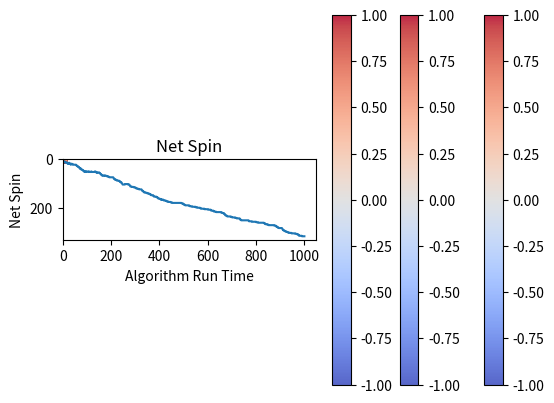

The matplotlib source for this figure:
import numpy as np
import matplotlib.pyplot as plt
from scipy.ndimage import generate_binary_structure
from scipy.signal import convolve2d

J = 1 # initialize coupling const

H = 1  # initialize external field

N = 20 # initialize number of sites

iter = 1001 # initialize number of iterations

class Ising():
    def __init__(self, N: int, H: float, J: float, loops:int):
        self.N = N # param for # of sites
        self.lattice = np.random.randint(0, 2, size = (N, N)) # reads in 0, 1 randomly
        self.lattice[self.lattice == 0] = -1 # for each randomly generated 0 --> -1 
        self.H = H # param for external field strength
        self.J = J # param for coupling const
        self.loops = loops # param for # iter
        
    def display(self): # plots lattice at a given point in time
        visual = plt.imshow(self.lattice, cmap = "coolwarm", alpha = 0.85) 
        plt.title('Lattice Visualized', fontweight ="bold") 
        plt.colorbar(visual) 
        # plt.savefig("path_to_image/image.jpg", dpi = 800)
        plt.show()

    def get_energy(self): # returns total energy corresponding to our expression for E_v 
        '''
        Function that accepts self.lattice, number of sites (n), external field (H), 
        and coupling constant (J)
        E1 which is an nxn array indexed by i, j corresponding to each self.lattice site 
        E2 which is an nxn array indexed by i, j corresponding to each self.lattice site's nn 
        interactions 
        Returns: 
        E_tot which is the sum of E1 and E2 added together  
        '''
        kernel = generate_binary_structure(2, 1) # generate 3x3 convolution kernel 
        #where central points  and next nearest neighbors have values of true
        kernel[1][1] = False # set central point in kernel to false to avoid si*si 
        # being part of the sum 
        E2 = -1/2 * self.lattice * self.J * convolve2d(self.lattice, kernel, mode = 'same', boundary = 'wrap') # 1/2 here 
        # to get rid of double counting
        E1 = []
        for i in range(len(self.lattice)):
            for j in range(len(self.lattice)):
                E1.append(self.lattice[i, j] * self.H * -1) # find each s_i, multiply it by 
                # the external field, 
                # and -1 before appending to list titled "term_one"
        E_tot = np.sum(E1) + np.sum(E2)
        return E_tot
    
    def get_mag(self):
        ''' returns net spin of lattice'''
        return np.sum(self.lattice)

    def mcmove(self):
        ''' This is to execute moves'''      
        i = np.random.randint(0, self.N) # pick random site
        j = np.random.randint(0, self.N) # pick random site
        spin_i = self.lattice[i, j] # initial spin
        spin_f = -1 * spin_i # proposed spin flip
        E_i = 0 # initialize var for initial energy
        E_f = 0 # initialize var for post-flip energy
        E_i += spin_i * -H # pre-flip interaction with field 
        E_f += spin_f * -H # post-flip interaction with field
        if i >= 0:
            E_i += spin_i * self.lattice[i-1, j] * -J # periodic boundary conditions work fine when 
            # i = 0 --> 0-1 = -1 
            # which then indexes the bottom most element in the same column
            E_f += spin_f * self.lattice[i-1, j] * -J
        if i < self.N-1:
            E_i += spin_i * self.lattice[i+1, j] * -J
            E_f += spin_f * self.lattice[i+1, j] * -J
        if i+1 == self.N:
            E_i += spin_i * self.lattice[0, j] * -J # if i+1 == length(latice) = n, go to top of 
            # lattice in same column i.e. [0, j]
            E_f += spin_f * self.lattice[0, j] * -J
        if j >= 0:
            E_i += spin_i * self.lattice[i, j-1] * -J # periodic boundary conditions work fine 
            # when j = 0 --> 0-1 = -1 
            # which then indexes the bottom most element in the same column
            E_f += spin_f * self.lattice[i, j-1] * -J
        if j < self.N-1:
            E_i += spin_i * self.lattice[i, j+1] * -J
            E_f += spin_f * self.lattice[i, j+1] * -J
        if j+1 == self.N:
            E_i += spin_i * self.lattice[i, 0] * -J # if j+1 == length(latice) = n, 
            # go to leftmost element in the
            # same row of the lattice [i, 0]
            E_f += spin_f * self.lattice[i, 0] * -J
        dE = E_f - E_i # check for difference in energy between flips
        if (dE > 0): # if energy diff < 0, flip
            self.lattice[i, j] = spin_i
        if (dE < 0): # if energy diff > 0, flip
            self.lattice[i, j] = spin_f
    
        
    def simulate(self):   
        ''' Use function mcmove for each iteratation denoted by self.loop'''
        time = np.arange(0, self.loops, 1) # array to later plot net spin/energy
        # as a function of runs
        net_energy = [] # list to hold net energy at each iter
        net_spin = [] # list to hold net spin at each iter
        for i in range(self.loops):
            self.mcmove() # call mcmove to propose spin flip and assess
            net_energy.append(self.get_energy()) # calc total energy at each iter
            # and append to list
            net_spin.append(self.get_mag()) # calc total spoin at each iter
            # and append to list
            if i == 1: self.display() # display lattice at t = 1
            elif i == 100: self.display() # display lattice at t = 100
            elif i == 1000: self.display() # display lattice at t = 1000
            elif i == self.loops - 1: # display lattice at t = t_max
                self.display()
                plt.plot(time, net_energy)
                plt.xlabel('Algorithm Run Time')
                plt.ylabel('Energy')
                plt.title(r'Net Energy')
                # [redacted]
                plt.show()
            if i == self.loops - 1:
                plt.plot(time, net_spin)
                plt.xlabel('Algorithm Run Time')
                plt.ylabel('Net Spin')
                plt.title(r'Net Spin')
                # [redacted]
                plt.show()
            

model = Ising(N, H, J, iter) # Parameters to our object, Ising

model.simulate()